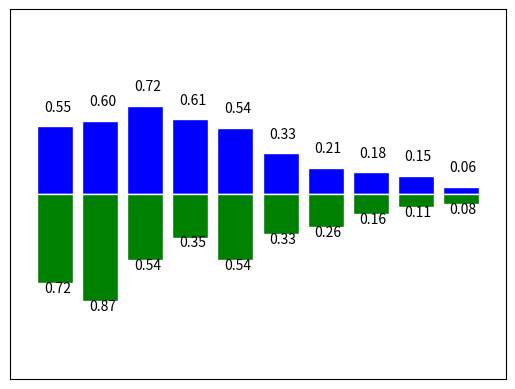

This chart was generated by the following Python code:
# _*_ coding:utf-8 _*_
import matplotlib.pyplot as plt
import numpy as np

# 数据数目
n = 10
x = np.arange(n)
# 生成数据, 均匀分布(0.5, 1.0)之间
y1 = (1 - x / float(n)) * np.random.uniform(0.5, 1.0, n)
y2 = (1 - x / float(n)) * np.random.uniform(0.5, 1.0, n)

# 绘制柱状图, 向上
plt.bar(x, y1, facecolor = 'blue', edgecolor = 'white')
# 绘制柱状图, 向下
plt.bar(x, -y2, facecolor = 'green', edgecolor = 'white')


temp = zip(x, y2)
# 在柱状图上显示具体数值, ha水平对齐, va垂直对齐
for x, y in zip(x, y1):
    plt.text(x + 0.05, y + 0.1, '%.2f' % y, ha = 'center', va = 'bottom')

for x, y in temp:
    plt.text(x + 0.05, -y - 0.1, '%.2f' % y, ha = 'center', va = 'bottom')

# 设置坐标轴范围
plt.xlim(-1, n)
plt.ylim(-1.5, 1.5)
# 去除坐标轴
plt.xticks(())
plt.yticks(())
plt.show()